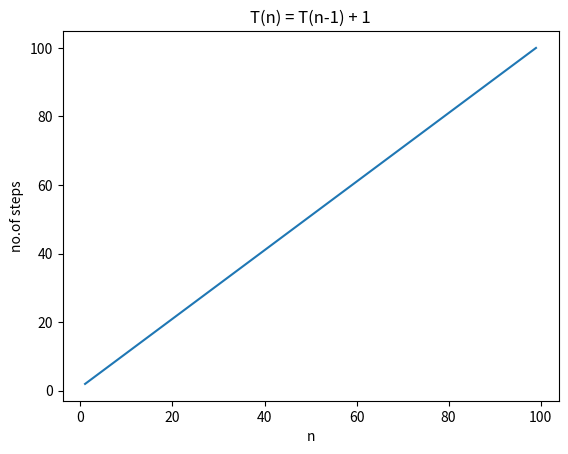

Write the Python code that produced this figure.
import matplotlib.pyplot as plt
def fun(n,c):
	c+=1
	if n==0:
		return c
	else:
		return fun(n-1,c)

x=[]
y=[]
for i in range(1,100):
	c=0
	x.append(i)
	c=fun(i,c)
	y.append(c)
plt.title("T(n) = T(n-1) + 1")
plt.plot(x,y)
plt.xlabel("n")
plt.ylabel("no.of steps")
plt.show()